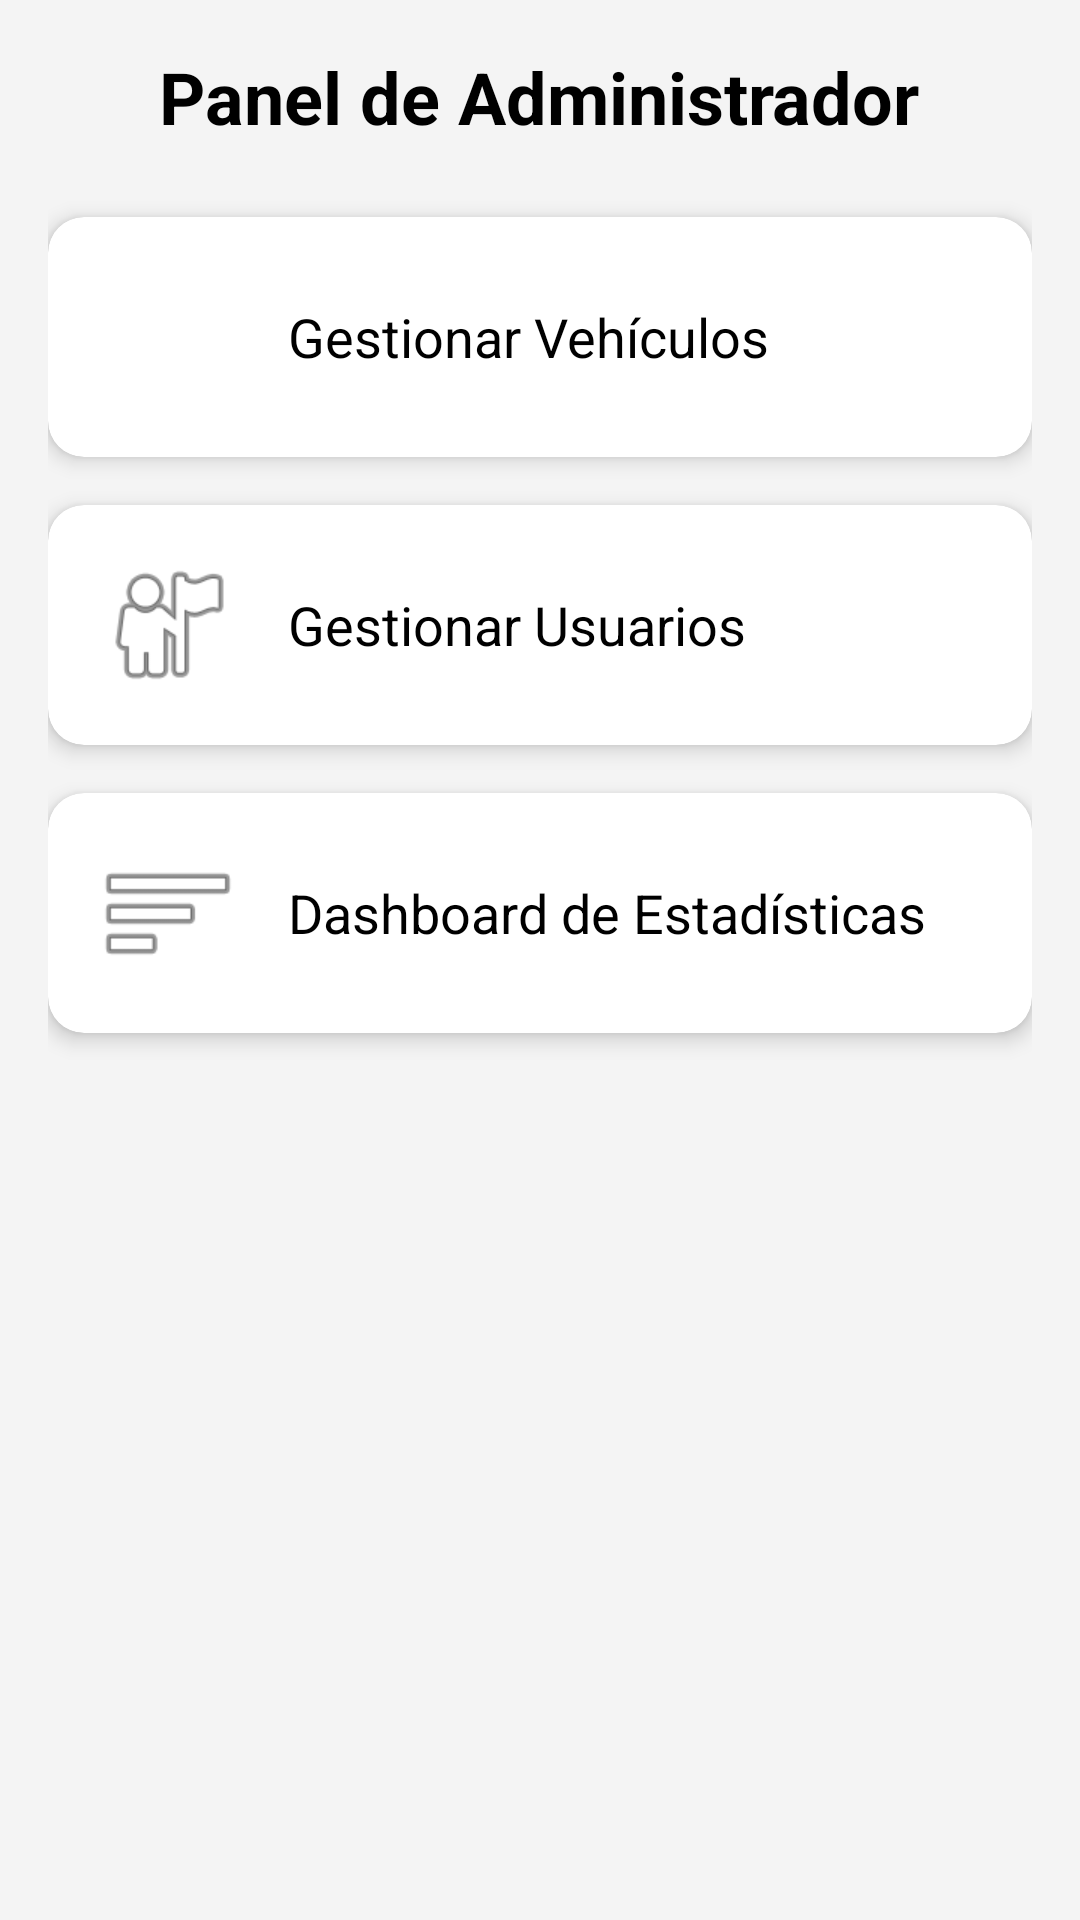

Android layout source for this screen:
<!-- AndroidManifest.xml: application theme Theme.AlquilerVehiculos -->
<!-- res/layout/activity_home_admin.xml -->
<?xml version="1.0" encoding="utf-8"?>
<ScrollView xmlns:android="http://schemas.android.com/apk/res/android"
    xmlns:app="http://schemas.android.com/apk/res-auto"
    xmlns:tools="http://schemas.android.com/tools"
    android:layout_width="match_parent"
    android:layout_height="match_parent"
    android:background="#F4F4F4"
    tools:context=".HomeAdminActivity">

    <LinearLayout
        android:layout_width="match_parent"
        android:layout_height="wrap_content"
        android:orientation="vertical"
        android:padding="16dp">

        <TextView
            android:id="@+id/textViewAdminWelcome"
            android:layout_width="wrap_content"
            android:layout_height="wrap_content"
            android:layout_gravity="center_horizontal"
            android:layout_marginBottom="24dp"
            android:text="Panel de Administrador"
            android:textColor="@color/black"
            android:textSize="24sp"
            android:textStyle="bold" />

        
        <androidx.cardview.widget.CardView
            android:id="@+id/card_manage_vehicles"
            android:layout_width="match_parent"
            android:layout_height="wrap_content"
            android:layout_marginBottom="16dp"
            app:cardCornerRadius="12dp"
            app:cardElevation="4dp">

            <LinearLayout
                android:layout_width="match_parent"
                android:layout_height="wrap_content"
                android:gravity="center_vertical"
                android:orientation="horizontal"
                android:padding="16dp">

                <ImageView
                    android:layout_width="48dp"
                    android:layout_height="48dp"
                    android:src="@drawable/ic_car_placeholder" />

                <TextView
                    android:layout_width="0dp"
                    android:layout_height="wrap_content"
                    android:layout_marginStart="16dp"
                    android:layout_weight="1"
                    android:text="Gestionar Vehículos"
                    android:textColor="@android:color/black"
                    android:textSize="18sp" />

            </LinearLayout>
        </androidx.cardview.widget.CardView>

        
        <androidx.cardview.widget.CardView
            android:id="@+id/card_manage_users"
            android:layout_width="match_parent"
            android:layout_height="wrap_content"
            android:layout_marginBottom="16dp"
            app:cardCornerRadius="12dp"
            app:cardElevation="4dp">

            <LinearLayout
                android:layout_width="match_parent"
                android:layout_height="wrap_content"
                android:gravity="center_vertical"
                android:orientation="horizontal"
                android:padding="16dp">

                <ImageView
                    android:layout_width="48dp"
                    android:layout_height="48dp"
                    android:src="@android:drawable/ic_menu_myplaces" />

                <TextView
                    android:layout_width="0dp"
                    android:layout_height="wrap_content"
                    android:layout_marginStart="16dp"
                    android:layout_weight="1"
                    android:text="Gestionar Usuarios"
                    android:textColor="@android:color/black"
                    android:textSize="18sp" />

            </LinearLayout>
        </androidx.cardview.widget.CardView>

        
        <androidx.cardview.widget.CardView
            android:id="@+id/card_dashboard"
            android:layout_width="match_parent"
            android:layout_height="wrap_content"
            android:layout_marginBottom="16dp"
            app:cardCornerRadius="12dp"
            app:cardElevation="4dp">

            <LinearLayout
                android:layout_width="match_parent"
                android:layout_height="wrap_content"
                android:gravity="center_vertical"
                android:orientation="horizontal"
                android:padding="16dp">

                <ImageView
                    android:layout_width="48dp"
                    android:layout_height="48dp"
                    android:src="@android:drawable/ic_menu_sort_by_size" />

                <TextView
                    android:layout_width="0dp"
                    android:layout_height="wrap_content"
                    android:layout_marginStart="16dp"
                    android:layout_weight="1"
                    android:text="Dashboard de Estadísticas"
                    android:textColor="@android:color/black"
                    android:textSize="18sp" />

            </LinearLayout>
        </androidx.cardview.widget.CardView>

    </LinearLayout>
</ScrollView>
<!-- resources referenced by this layout -->
<resources>
  <color name="black">#FF000000</color>
  <style name="Theme.AlquilerVehiculos" parent="Base.Theme.AlquilerVehiculos" />
  <style name="Base.Theme.AlquilerVehiculos" parent="Theme.Material3.DayNight.NoActionBar">
          
          
      </style>
</resources>
